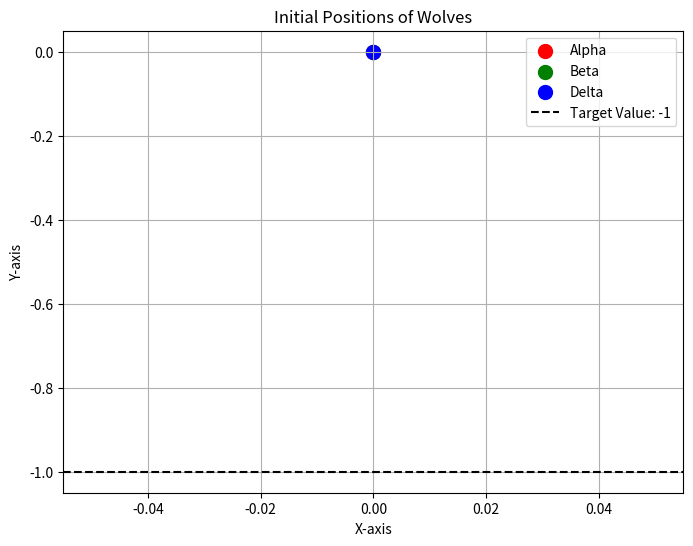

Python code for this plot:
# Required Libraries
import numpy  as np
import matplotlib.pyplot as plt


############################################################################

# Problem: The existing algorithm's alpha, beta, and delta wolves are initialized to zero  which might introduce bias, especially if the search space is large or not centered around zero.

############################################################################

# Function
def target_function():
    return

############################################################################

# Function: Initialize Variables
def initial_variables(size, min_values, max_values, target_function, start_init = None):
    dim = len(min_values)
    if (start_init is not None):
        start_init = np.atleast_2d(start_init)
        n_rows     = size - start_init.shape[0]
        if (n_rows > 0):
            rows       = np.random.uniform(min_values, max_values, (n_rows, dim))
            start_init = np.vstack((start_init[:, :dim], rows))
        else:
            start_init = start_init[:size, :dim]
        fitness_values = target_function(start_init) if hasattr(target_function, 'vectorized') else np.apply_along_axis(target_function, 1, start_init)
        population     = np.hstack((start_init, fitness_values[:, np.newaxis] if not hasattr(target_function, 'vectorized') else fitness_values))
    else:
        population     = np.random.uniform(min_values, max_values, (size, dim))
        fitness_values = target_function(population) if hasattr(target_function, 'vectorized') else np.apply_along_axis(target_function, 1, population)
        population     = np.hstack((population, fitness_values[:, np.newaxis] if not hasattr(target_function, 'vectorized') else fitness_values))
    return population

############################################################################

# Function: Initialize Alpha
def alpha_position(min_values, max_values, target_function):
    alpha       = np.zeros((1, len(min_values) + 1))
    alpha[0,-1] = target_function(np.clip(alpha[0,0:alpha.shape[1]-1], min_values, max_values))
    return alpha[0,:]

# Function: Initialize Beta
def beta_position(min_values, max_values, target_function):
    beta       = np.zeros((1, len(min_values) + 1))
    beta[0,-1] = target_function(np.clip(beta[0,0:beta.shape[1]-1], min_values, max_values))
    return beta[0,:]

# Function: Initialize Delta
def delta_position(min_values, max_values, target_function):
    delta       =  np.zeros((1, len(min_values) + 1))
    delta[0,-1] = target_function(np.clip(delta[0,0:delta.shape[1]-1], min_values, max_values))
    return delta[0,:]

# randomized wolves position

# def alpha_position(min_values, max_values, target_function):
#     dim = len(min_values)
#     alpha = np.random.uniform(min_values, max_values, (1, dim))
#     alpha = np.hstack((alpha, [[target_function(np.clip(alpha[0], min_values, max_values))]]))
#     return alpha[0,:]

# # Function: Initialize Beta
# def beta_position(min_values, max_values, target_function):
#     dim = len(min_values)
#     beta = np.random.uniform(min_values, max_values, (1, dim))
#     beta = np.hstack((beta, [[target_function(np.clip(beta[0], min_values, max_values))]]))
#     return beta[0,:]

# # Function: Initialize Delta
# def delta_position(min_values, max_values, target_function):
#     dim = len(min_values)
#     delta = np.random.uniform(min_values, max_values, (1, dim))
#     delta = np.hstack((delta, [[target_function(np.clip(delta[0], min_values, max_values))]]))
#     return delta[0,:]

# Function: Updtade Pack by Fitness
def update_pack(position, alpha, beta, delta):
    idx   = np.argsort(position[:, -1])
    alpha = position[idx[0], :]
    beta  = position[idx[1], :] if position.shape[0] > 1 else alpha
    delta = position[idx[2], :] if position.shape[0] > 2 else beta
    return alpha, beta, delta

# Function: Update Position
def update_position(position, alpha, beta, delta, a_linear_component, min_values, max_values, target_function):
    dim                     = len(min_values)
    alpha_position          = np.copy(position)
    beta_position           = np.copy(position)
    delta_position          = np.copy(position)
    updated_position        = np.copy(position)
    r1                      = np.random.rand(position.shape[0], dim)
    r2                      = np.random.rand(position.shape[0], dim)
    a                       = 2 * a_linear_component * r1 - a_linear_component
    c                       = 2 * r2
    distance_alpha          = np.abs(c * alpha[:dim] - position[:, :dim])
    distance_beta           = np.abs(c * beta [:dim] - position[:, :dim])
    distance_delta          = np.abs(c * delta[:dim] - position[:, :dim])
    x1                      = alpha[:dim] - a * distance_alpha
    x2                      = beta [:dim] - a * distance_beta
    x3                      = delta[:dim] - a * distance_delta
    alpha_position[:,:-1]   = np.clip(x1, min_values, max_values)
    beta_position [:,:-1]   = np.clip(x2, min_values, max_values)
    delta_position[:,:-1]   = np.clip(x3, min_values, max_values)
    alpha_position[:, -1]   = np.apply_along_axis(target_function, 1, alpha_position[:, :-1])
    beta_position [:, -1]   = np.apply_along_axis(target_function, 1, beta_position [:, :-1])
    delta_position[:, -1]   = np.apply_along_axis(target_function, 1, delta_position[:, :-1])
    updated_position[:,:-1] = np.clip((alpha_position[:, :-1] + beta_position[:, :-1] + delta_position[:, :-1]) / 3, min_values, max_values)
    updated_position[:, -1] = np.apply_along_axis(target_function, 1, updated_position[:, :-1])
    updated_position        = np.vstack([position, updated_position, alpha_position, beta_position, delta_position])
    updated_position        = updated_position[updated_position[:, -1].argsort()]
    updated_position        = updated_position[:position.shape[0], :]
    return updated_position

############################################################################

# Function: Distance Calculations
def euclidean_distance(x, y):
    return np.sqrt(np.sum((np.array(x) - np.array(y))**2))

# Function: Build Distance Matrix
def build_distance_matrix(coordinates):
   a = coordinates
   b = a.reshape(np.prod(a.shape[:-1]), 1, a.shape[-1])
   return np.sqrt(np.einsum('ijk,ijk->ij',  b - a,  b - a)).squeeze()

# Function: Improve Position
def improve_position(position, updt_position, min_values, max_values, target_function):
    i_position  = np.copy(position)
    dist_matrix = build_distance_matrix(position[:, :-1])
    min_values  = np.array(min_values)
    max_values  = np.array(max_values)
    for i in range(position.shape[0]):
        dist = euclidean_distance(position[i, :-1], updt_position[i, :-1])
        idx  = np.where(dist_matrix[i, :] <= dist)[0]
        for j in range(len(min_values)):
            rand             = np.random.rand()
            ix_1             = np.random.choice(idx)
            ix_2             = np.random.choice(position.shape[0])
            i_position[i, j] = np.clip(i_position[i, j] + rand * (position[ix_1, j] - position[ix_2, j]), min_values[j], max_values[j])
        i_position[i, -1] = target_function(i_position[i, :-1])
        min_fitness       = min(position[i, -1], updt_position[i, -1], i_position[i, -1])
        if (updt_position[i, -1] == min_fitness):
            i_position[i, :] = updt_position[i, :]
        elif (position[i, -1] == min_fitness):
            i_position[i, :] = position[i, :]
    return i_position

############################################################################
def plot_initial_positions(alpha, beta, delta, target_value):
    # Extract positions
    alpha_pos = alpha[:-1]  # Exclude the fitness value
    beta_pos = beta[:-1]
    delta_pos = delta[:-1]

    # Plot
    plt.figure(figsize=(8, 6))
    plt.scatter(alpha_pos[0], alpha_pos[1], color='r', label='Alpha', s=100)
    plt.scatter(beta_pos[0], beta_pos[1], color='g', label='Beta', s=100)
    plt.scatter(delta_pos[0], delta_pos[1], color='b', label='Delta', s=100)

    # Plot target value as a horizontal line
    if target_value is not None:
        plt.axhline(y=target_value, color='k', linestyle='--', label=f'Target Value: {target_value}')

    plt.title('Initial Positions of Wolves')
    plt.xlabel('X-axis')
    plt.ylabel('Y-axis')
    plt.legend()
    plt.grid(True)
    plt.show()


# Function: iGWO
def improved_grey_wolf_optimizer(pack_size = 25, min_values = [-100,-100], max_values = [100,100], iterations = 500, target_function = target_function, verbose = True, start_init = None, target_value = None):   
    alpha    = alpha_position(min_values, max_values, target_function)
    beta     = beta_position (min_values, max_values, target_function)
    delta    = delta_position(min_values, max_values, target_function)
    position = initial_variables(pack_size, min_values, max_values, target_function, start_init)
    
    # print initial position
    print("Initial position:")
    print("Alpha Position: ", alpha)
    print("Beta Position: ", beta)
    print("Delta Position: ", delta)
    
    print("Target Value: ", target_value)

    # Plot initial positions
    plot_initial_positions(alpha, beta, delta, target_value)
    
    count    = 0
    while (count <= iterations):
        if (verbose == True):
            print('Iteration = ', count, ' f(x) = ', alpha[-1])      
        a_linear_component = 2 - count*(2/iterations)
        alpha, beta, delta = update_pack(position, alpha, beta, delta)
        updt_position      = update_position(position, alpha, beta, delta, a_linear_component, min_values, max_values, target_function)      
        position           = improve_position(position, updt_position, min_values, max_values, target_function)
       
        count = count + 1       
    return alpha

############################################################################
def easom(variables_values = [0, 0]):
    x1, x2     = variables_values
    func_value = -np.cos(x1)*np.cos(x2)*np.exp(-(x1 - np.pi)**2 - (x2 - np.pi)**2)
    return func_value

def main():
	# iGWO - Parameters
	parameters = {
		'pack_size': 25,
		'min_values': (-50, -50),
		'max_values': (50, 50),
		'iterations': 1000,
		'verbose': True,
		'start_init': None,
		'target_value': -1
	}

	gwo = improved_grey_wolf_optimizer(target_function = easom, **parameters)

	# Print Solution
	variables = gwo[:-1]
	minimum   = gwo[ -1]
	print('Variables: ', np.around(variables, 4) , ' Minimum Value Found: ', round(minimum, 4) )
	print(gwo)

if __name__ == "__main__":
    main()